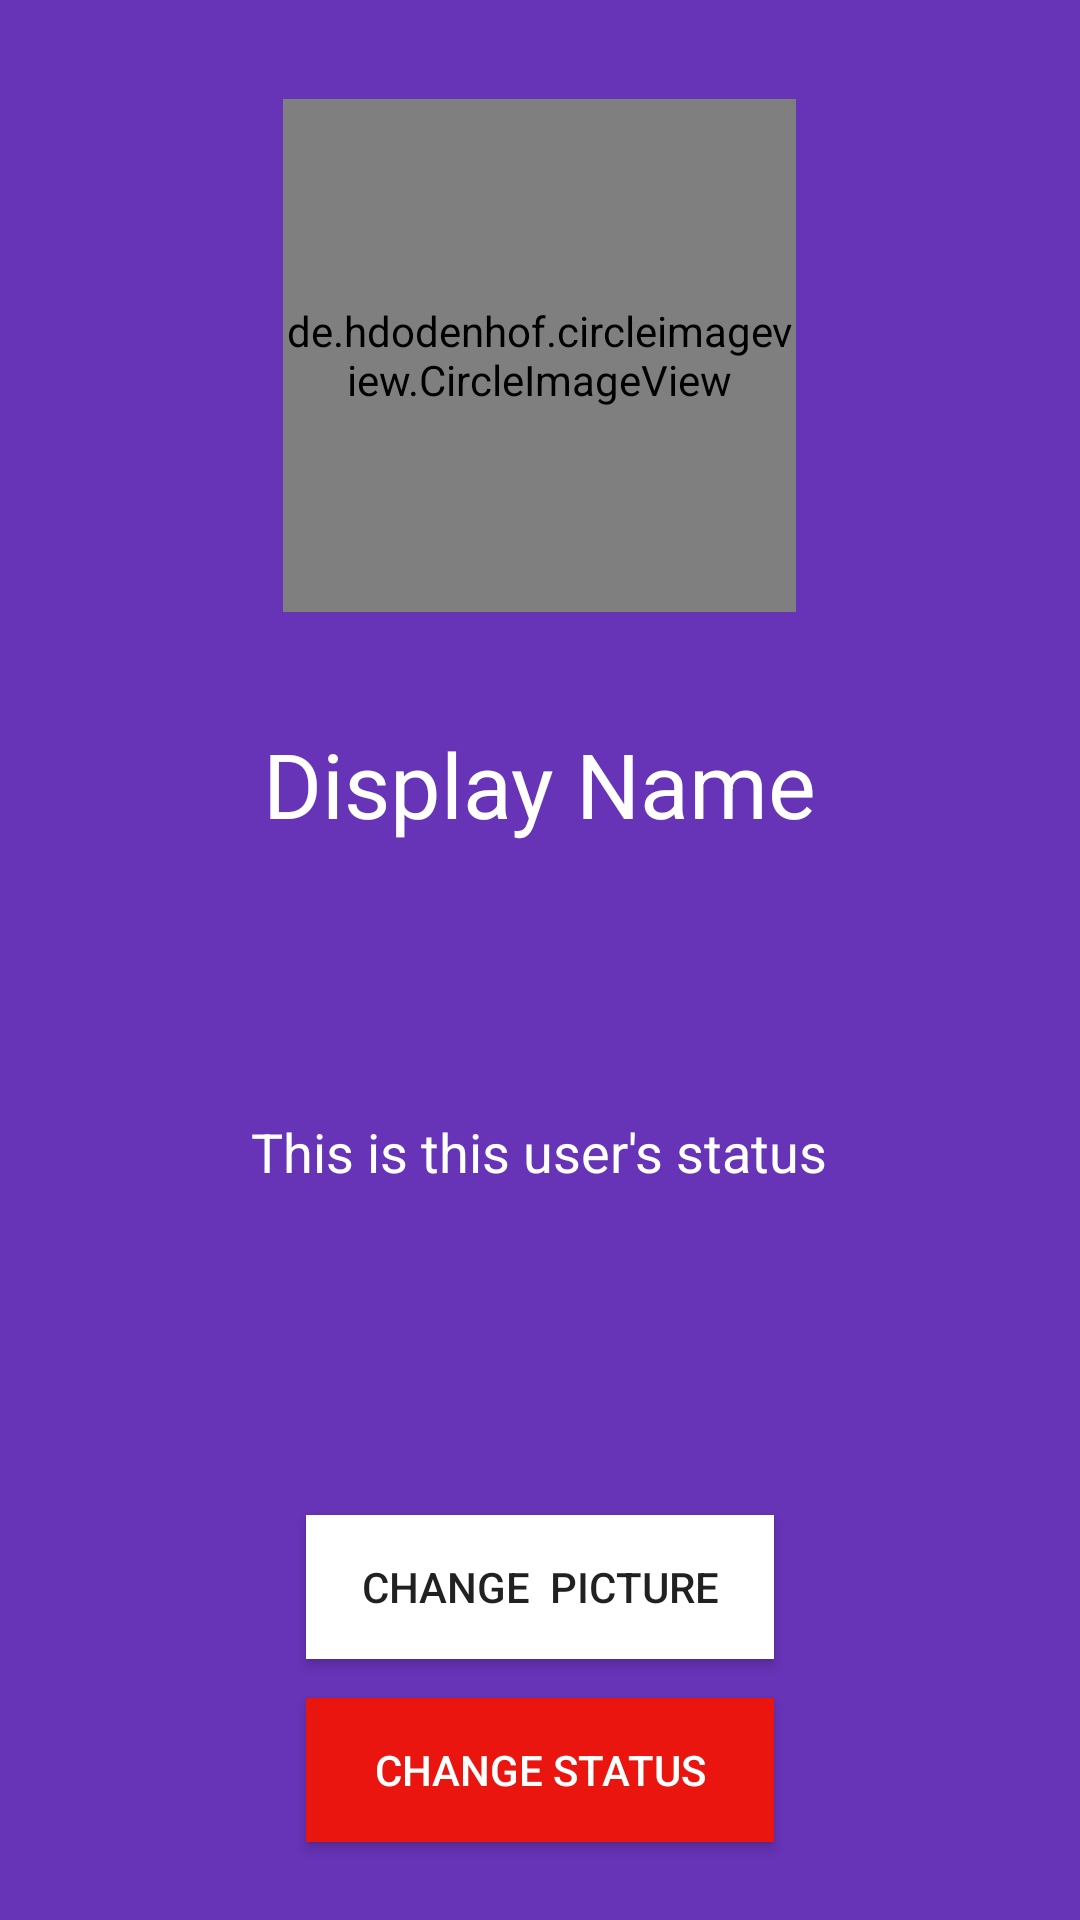

Layout XML and referenced resources for this Android screen:
<!-- AndroidManifest.xml: application theme AppTheme -->
<!-- res/layout/activity_settings.xml -->
<?xml version="1.0" encoding="utf-8"?>
<RelativeLayout xmlns:android="http://schemas.android.com/apk/res/android"
    xmlns:app="http://schemas.android.com/apk/res-auto"
    xmlns:tools="http://schemas.android.com/tools"
    android:layout_width="match_parent"
    android:layout_height="match_parent"
    tools:context=".SettingsActivity"
    android:background="@color/colorPrimary">


    <de.hdodenhof.circleimageview.CircleImageView
        android:layout_width="171dp"
        android:layout_height="171dp"
        android:layout_alignParentTop="true"
        android:layout_centerHorizontal="true"
        android:layout_marginTop="33dp"
        android:background="@color/colorPrimary"
        android:src="@drawable/default_profile_pic" />

    <TextView
        android:id="@+id/setting_status"
        android:layout_width="wrap_content"
        android:layout_height="wrap_content"
        android:layout_alignParentBottom="true"
        android:layout_centerHorizontal="true"
        android:layout_marginBottom="244dp"
        android:text="This is this user's status"
        android:textAppearance="@style/TextAppearance.AppCompat"
        android:textColor="@color/colorWhite"
        android:textSize="18sp" />

    <TextView
        android:id="@+id/display_name_tv2"
        android:layout_width="wrap_content"
        android:layout_height="wrap_content"
        android:layout_alignParentTop="true"
        android:layout_centerHorizontal="true"
        android:layout_marginTop="241dp"
        android:text="Display Name"
        android:textAppearance="@style/TextAppearance.AppCompat"
        android:textColor="@color/colorWhite"
        android:textSize="30sp" />

    <Button
        android:id="@+id/settings_change_image_button"
        android:layout_width="156dp"
        android:layout_height="wrap_content"
        android:layout_alignParentBottom="true"
        android:layout_centerHorizontal="true"
        android:layout_marginBottom="87dp"
        android:background="@color/colorWhite"
        android:text="Change  Picture" />

    <Button
        android:id="@+id/settings_change_status_button"
        android:layout_width="156dp"
        android:layout_height="wrap_content"
        android:layout_alignParentBottom="true"
        android:layout_centerHorizontal="true"
        android:layout_marginBottom="26dp"
        android:background="@color/colorRed"
        android:text="Change Status"
        android:textColor="@color/colorWhite" />
</RelativeLayout>
<!-- resources referenced by this layout -->
<resources>
  <color name="colorPrimary">#6733b7</color>
  <color name="colorRed">#e9150e</color>
  <color name="colorWhite"> #FFFFFF</color>
  <style name="AppTheme" parent="Theme.AppCompat.Light.NoActionBar">
          
          <item name="colorPrimary">@color/colorPrimary</item>
          <item name="colorPrimaryDark">@color/colorPrimaryDark</item>
          <item name="colorAccent">@color/colorAccent</item>
      </style>
  <color name="colorPrimaryDark">#512da7</color>
  <color name="colorAccent">#ff5121</color>
</resources>
